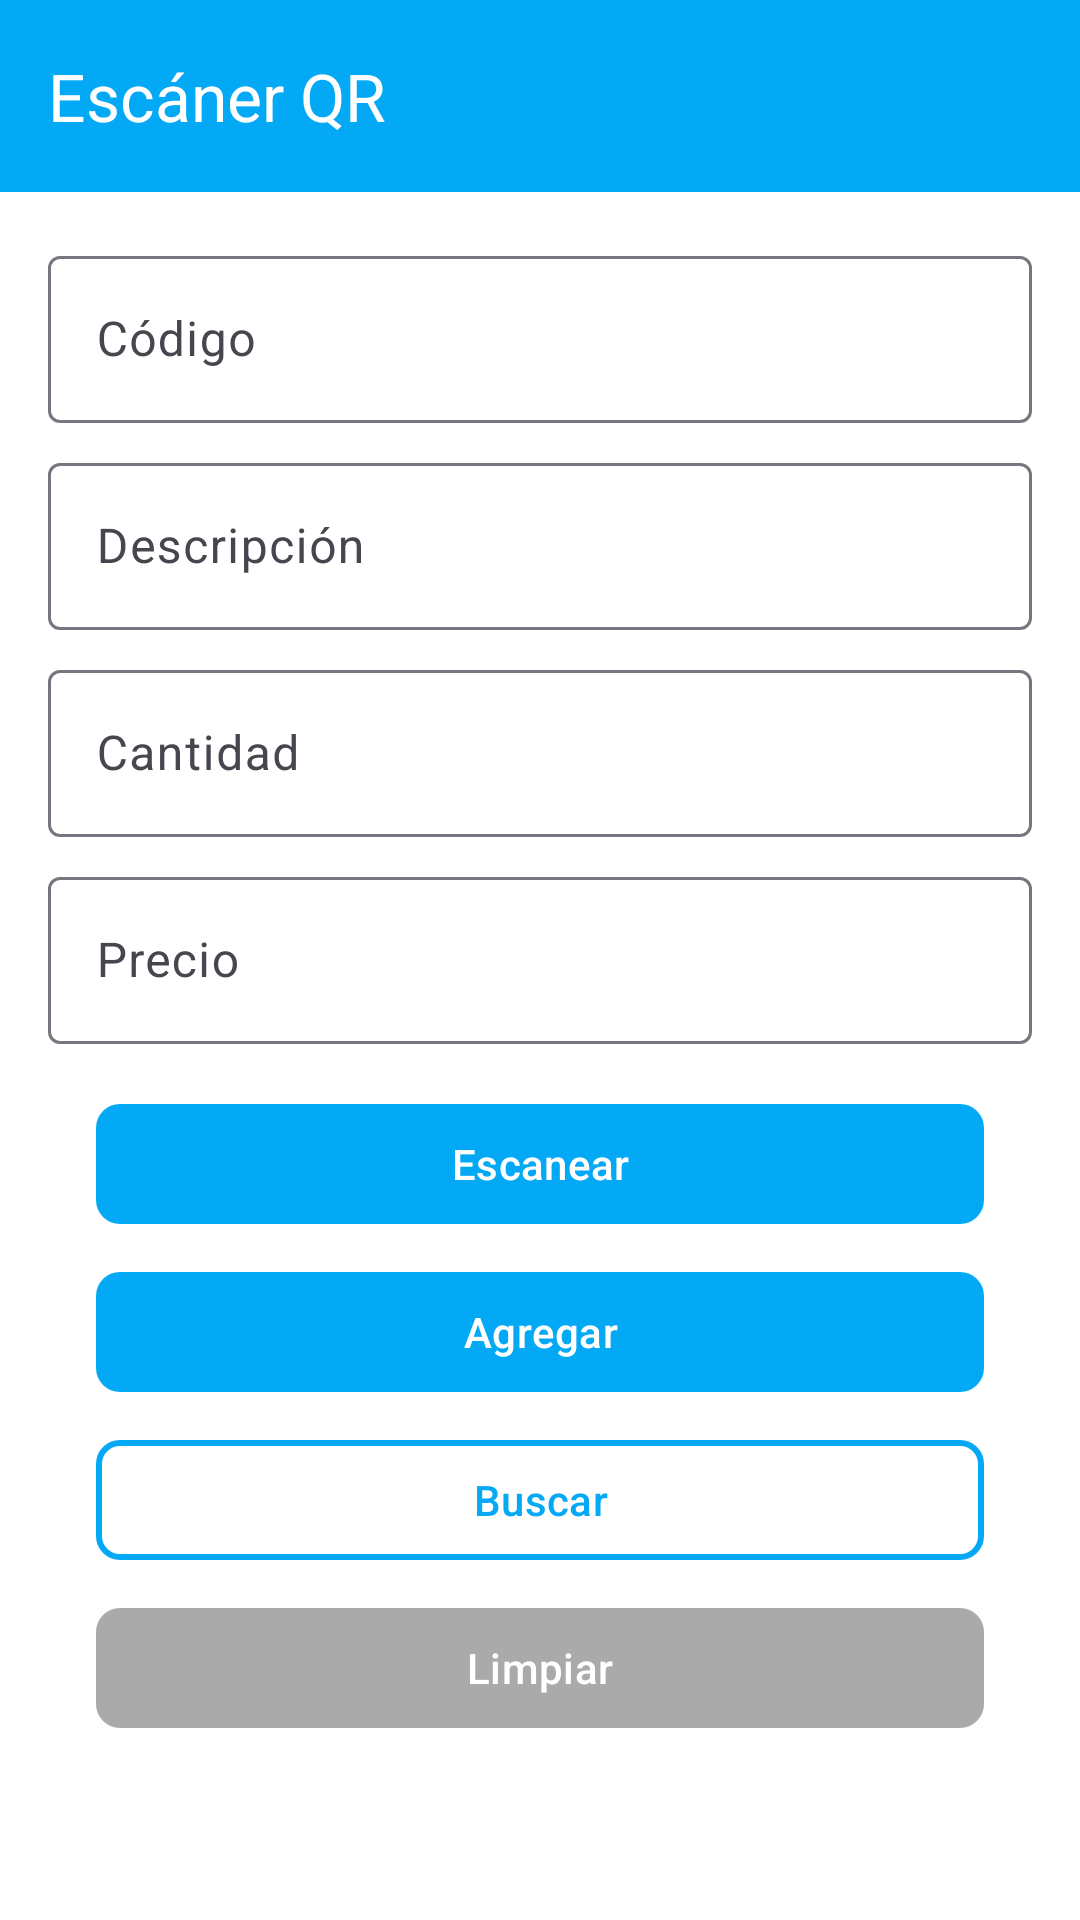

Produce the Android XML layout that renders to this screen, including the resource entries it uses.
<!-- AndroidManifest.xml: application theme Theme.Camara -->
<!-- res/layout/activity_qractivity.xml -->
<?xml version="1.0" encoding="utf-8"?>
<androidx.constraintlayout.widget.ConstraintLayout xmlns:android="http://schemas.android.com/apk/res/android"
    xmlns:app="http://schemas.android.com/apk/res-auto"
    xmlns:tools="http://schemas.android.com/tools"
    android:id="@+id/main"
    android:layout_width="match_parent"
    android:layout_height="match_parent"
    android:background="@android:color/white"
    tools:context=".QRActivity">

    <com.google.android.material.appbar.AppBarLayout
        android:id="@+id/appBarLayout"
        android:layout_width="match_parent"
        android:layout_height="wrap_content"
        app:layout_constraintEnd_toEndOf="parent"
        app:layout_constraintStart_toStartOf="parent"
        app:layout_constraintTop_toTopOf="parent">

        <androidx.appcompat.widget.Toolbar
            android:id="@+id/toolbar"
            android:layout_width="match_parent"
            android:layout_height="?attr/actionBarSize"
            android:background="@color/accent_blue"
            app:title="Escáner QR"
            app:titleTextColor="@android:color/white" />
    </com.google.android.material.appbar.AppBarLayout>

    <com.google.android.material.textfield.TextInputLayout
        android:id="@+id/codigo_layout"
        android:layout_width="0dp"
        android:layout_height="wrap_content"
        android:layout_marginTop="16dp"
        android:layout_marginHorizontal="16dp"
        app:layout_constraintTop_toBottomOf="@id/appBarLayout"
        app:layout_constraintStart_toStartOf="parent"
        app:layout_constraintEnd_toEndOf="parent">

        <com.google.android.material.textfield.TextInputEditText
            android:id="@+id/codigo_edit_text"
            android:layout_width="match_parent"
            android:layout_height="wrap_content"
            android:hint="Código" />
    </com.google.android.material.textfield.TextInputLayout>

    <com.google.android.material.textfield.TextInputLayout
        android:id="@+id/descripcion_layout"
        android:layout_width="0dp"
        android:layout_height="wrap_content"
        android:layout_marginTop="8dp"
        android:layout_marginHorizontal="16dp"
        app:layout_constraintTop_toBottomOf="@id/codigo_layout"
        app:layout_constraintStart_toStartOf="parent"
        app:layout_constraintEnd_toEndOf="parent">

        <com.google.android.material.textfield.TextInputEditText
            android:id="@+id/descripcion_edit_text"
            android:layout_width="match_parent"
            android:layout_height="wrap_content"
            android:hint="Descripción" />
    </com.google.android.material.textfield.TextInputLayout>

    <com.google.android.material.textfield.TextInputLayout
        android:id="@+id/cantidad_layout"
        android:layout_width="0dp"
        android:layout_height="wrap_content"
        android:layout_marginTop="8dp"
        android:layout_marginHorizontal="16dp"
        app:layout_constraintTop_toBottomOf="@id/descripcion_layout"
        app:layout_constraintStart_toStartOf="parent"
        app:layout_constraintEnd_toEndOf="parent">

        <com.google.android.material.textfield.TextInputEditText
            android:id="@+id/cantidad_edit_text"
            android:layout_width="match_parent"
            android:layout_height="wrap_content"
            android:hint="Cantidad"
            android:inputType="number" />
    </com.google.android.material.textfield.TextInputLayout>

    <com.google.android.material.textfield.TextInputLayout
        android:id="@+id/precio_layout"
        android:layout_width="0dp"
        android:layout_height="wrap_content"
        android:layout_marginTop="8dp"
        android:layout_marginHorizontal="16dp"
        app:layout_constraintTop_toBottomOf="@id/cantidad_layout"
        app:layout_constraintStart_toStartOf="parent"
        app:layout_constraintEnd_toEndOf="parent">

        <com.google.android.material.textfield.TextInputEditText
            android:id="@+id/precio_edit_text"
            android:layout_width="match_parent"
            android:layout_height="wrap_content"
            android:hint="Precio"
            android:inputType="numberDecimal" />
    </com.google.android.material.textfield.TextInputLayout>

    <com.google.android.material.button.MaterialButton
        android:id="@+id/button_scan"
        android:layout_width="0dp"
        android:layout_height="wrap_content"
        android:layout_marginHorizontal="32dp"
        android:layout_marginTop="16dp"
        android:text="Escanear"
        android:textColor="@android:color/white"
        app:backgroundTint="@color/accent_blue"
        app:cornerRadius="8dp"
        app:layout_constraintTop_toBottomOf="@id/precio_layout"
        app:layout_constraintStart_toStartOf="parent"
        app:layout_constraintEnd_toEndOf="parent" />

    
    <com.google.android.material.button.MaterialButton
        android:id="@+id/button_add"
        android:layout_width="0dp"
        android:layout_height="wrap_content"
        android:layout_marginHorizontal="32dp"
        android:layout_marginTop="8dp"
        android:text="Agregar"
        android:textColor="@android:color/white"
        app:backgroundTint="@color/accent_blue"
        app:cornerRadius="8dp"
        app:layout_constraintTop_toBottomOf="@id/button_scan"
        app:layout_constraintStart_toStartOf="parent"
        app:layout_constraintEnd_toEndOf="parent" />

    <com.google.android.material.button.MaterialButton
        android:id="@+id/button_search"
        android:layout_width="0dp"
        android:layout_height="wrap_content"
        android:layout_marginHorizontal="32dp"
        android:layout_marginTop="8dp"
        android:text="Buscar"
        android:textColor="@color/accent_blue"
        app:backgroundTint="@android:color/white"
        app:cornerRadius="8dp"
        app:strokeColor="@color/accent_blue"
        app:strokeWidth="2dp"
        app:layout_constraintTop_toBottomOf="@id/button_add"
        app:layout_constraintStart_toStartOf="parent"
        app:layout_constraintEnd_toEndOf="parent" />

    <com.google.android.material.button.MaterialButton
        android:id="@+id/button_clear"
        android:layout_width="0dp"
        android:layout_height="wrap_content"
        android:layout_marginHorizontal="32dp"
        android:layout_marginTop="8dp"
        android:text="Limpiar"
        android:textColor="@android:color/white"
        app:backgroundTint="@android:color/darker_gray"
        app:cornerRadius="8dp"
        app:layout_constraintTop_toBottomOf="@id/button_search"
        app:layout_constraintStart_toStartOf="parent"
        app:layout_constraintEnd_toEndOf="parent" />

</androidx.constraintlayout.widget.ConstraintLayout>
<!-- resources referenced by this layout -->
<resources>
  <color name="accent_blue">#03A9F4</color>
  <style name="Theme.Camara" parent="Base.Theme.Camara" />
  <style name="Base.Theme.Camara" parent="Theme.Material3.DayNight.NoActionBar">
          
          
  
          
          <item name="android:statusBarColor">@color/dark_gray</item>
      </style>
  <color name="dark_gray">#333333</color>
</resources>
